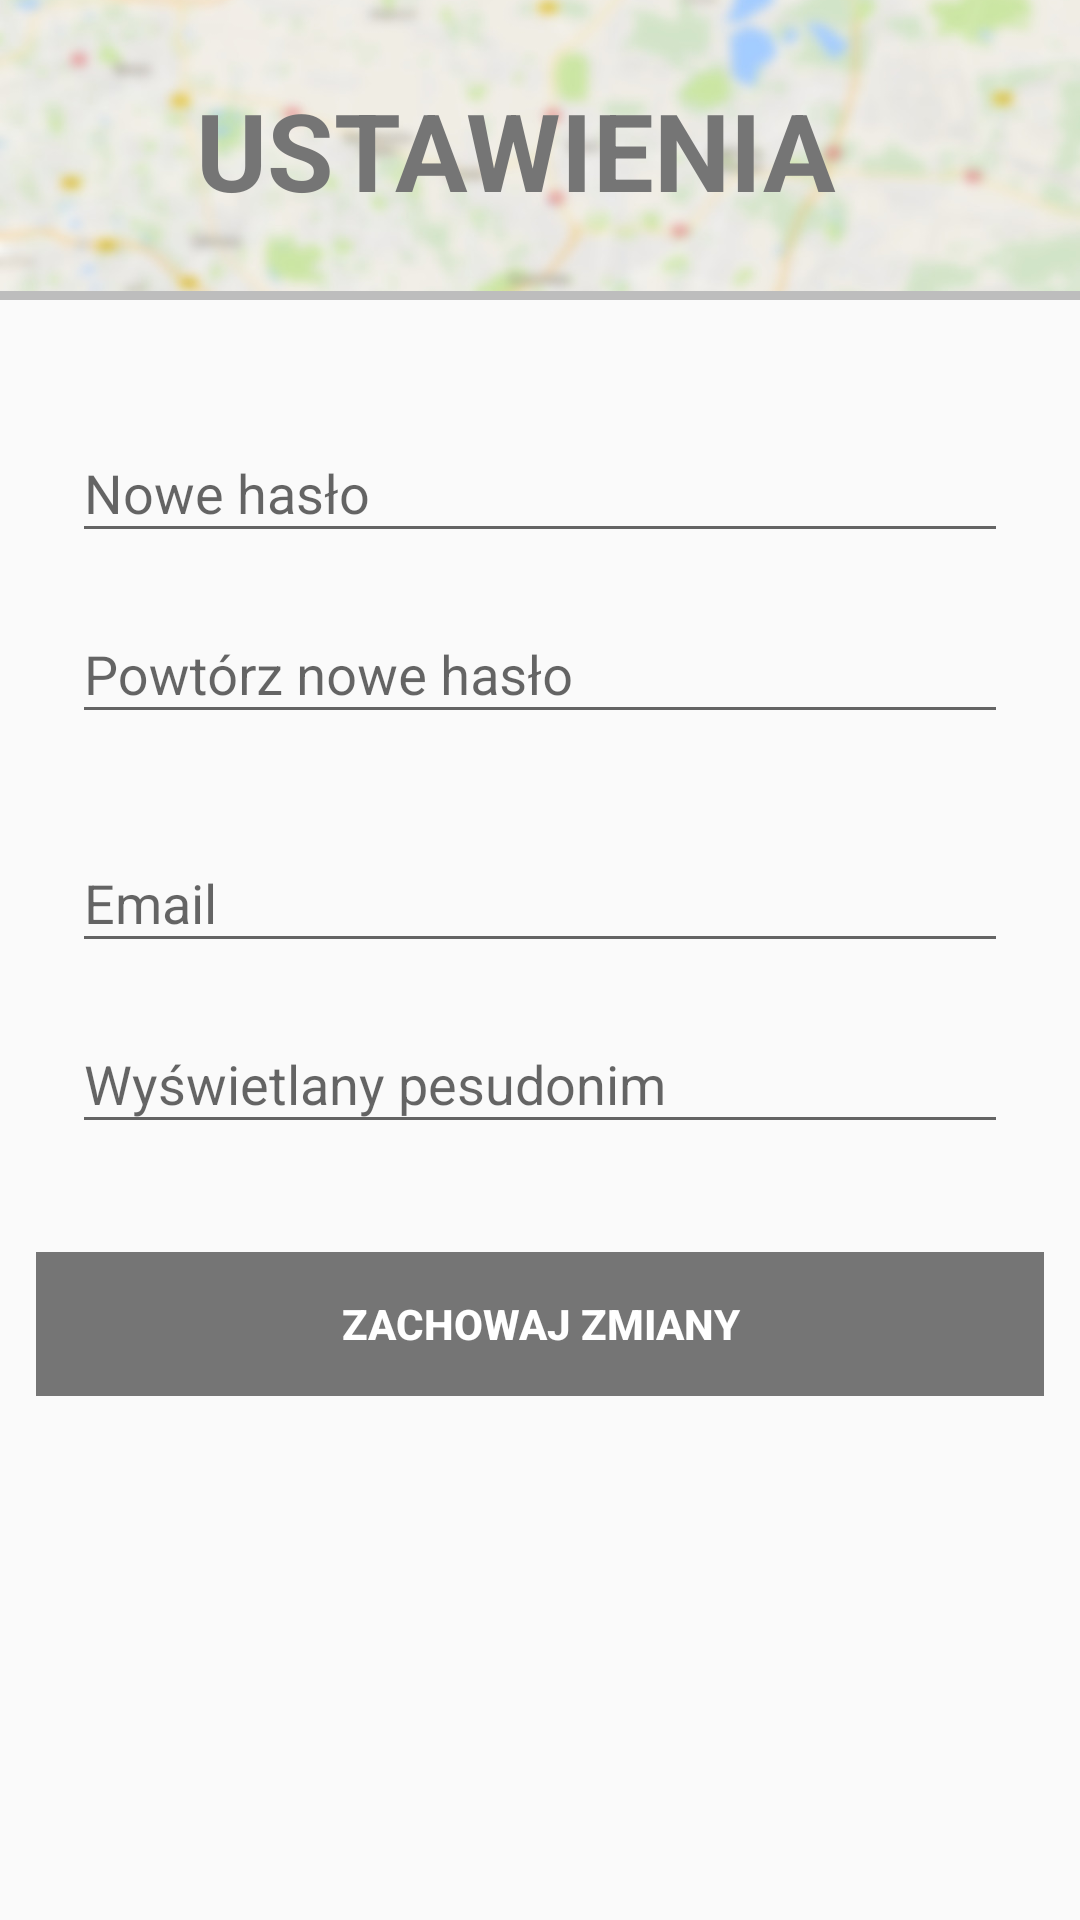

This screen was rendered from an Android layout file. Write that file and the resources it references.
<!-- AndroidManifest.xml: application theme AppTheme -->
<!-- res/layout/activity_settings.xml -->
<?xml version="1.0" encoding="utf-8"?>
<RelativeLayout xmlns:android="http://schemas.android.com/apk/res/android"
    xmlns:tools="http://schemas.android.com/tools"
    android:layout_width="match_parent"
    android:layout_height="match_parent"
    tools:context="com.gdziejestes.ui.SettingsActivity">

    <RelativeLayout
        android:id="@+id/relativeLayout2"
        android:layout_width="match_parent"
        android:layout_height="wrap_content">

        <ImageView
            android:id="@+id/activity_settings_bg"
            android:layout_width="match_parent"
            android:layout_height="100dp"
            android:scaleType="centerCrop"
            android:src="@drawable/bg" />


        <LinearLayout
            android:layout_width="wrap_content"
            android:layout_height="wrap_content"
            android:layout_centerInParent="true"
            android:layout_marginTop="16dp"
            android:orientation="horizontal">

            <TextView
                android:layout_width="wrap_content"
                android:layout_height="wrap_content"
                android:layout_centerHorizontal="true"
                android:layout_gravity="center"
                android:layout_marginRight="16dp"
                android:fontFamily="sans-serif"
                android:text="@string/settings"
                android:textAllCaps="true"
                android:textColor="@color/secondary_text"
                android:textSize="36sp"
                android:textStyle="bold" />

        </LinearLayout>

        <View
            android:layout_width="match_parent"
            android:layout_height="3dp"
            android:layout_alignBottom="@id/activity_settings_bg"
            android:background="@color/divider" />
    </RelativeLayout>


    <LinearLayout
        android:id="@+id/linearLayout2"
        android:layout_width="match_parent"
        android:layout_height="wrap_content"
        android:layout_alignParentStart="true"
        android:layout_below="@+id/relativeLayout2"
        android:layout_gravity="center"
        android:orientation="vertical"
        android:padding="24dp">




        <android.support.design.widget.TextInputLayout
            android:layout_width="match_parent"
            android:layout_height="wrap_content"
            android:layout_marginTop="8dp">

            <EditText
                android:id="@+id/activity_settings_etPassword"
                android:layout_width="match_parent"
                android:layout_height="wrap_content"
                android:hint="@string/password_new"
                android:inputType="textPassword"/>
        </android.support.design.widget.TextInputLayout>


        <android.support.design.widget.TextInputLayout
            android:layout_width="match_parent"
            android:layout_height="wrap_content"
            android:layout_marginTop="8dp">

            <EditText
                android:id="@+id/activity_settings_EtPasswordRepeat"
                android:layout_width="match_parent"
                android:layout_height="wrap_content"
                android:hint="@string/password_new_repeat"
                android:inputType="textPassword" />
        </android.support.design.widget.TextInputLayout>

        <android.support.design.widget.TextInputLayout
            android:layout_width="match_parent"
            android:layout_height="wrap_content"
            android:layout_marginTop="24dp">

            <EditText
                android:id="@+id/activity_settings_etEmail"
                android:layout_width="match_parent"
                android:layout_height="wrap_content"
                android:hint="@string/email"
                android:inputType="textEmailAddress" />
        </android.support.design.widget.TextInputLayout>

        <android.support.design.widget.TextInputLayout
            android:layout_width="match_parent"
            android:layout_height="wrap_content"
            android:layout_marginTop="8dp">

            <EditText
                android:id="@+id/activity_settings_etDisplayName"
                android:layout_width="match_parent"
                android:layout_height="wrap_content"
                android:hint="@string/displayName"
                android:inputType="textEmailAddress" />
        </android.support.design.widget.TextInputLayout>




    </LinearLayout>

    <LinearLayout
        android:layout_width="match_parent"
        android:layout_height="wrap_content"
        android:layout_below="@+id/linearLayout2"
        android:orientation="vertical"
        android:padding="12dp">

        <Button

            android:id="@+id/activity_settings_btnSaveChanges"
            android:layout_width="match_parent"
            android:layout_height="wrap_content"
            android:background="@color/secondary_text"
            android:text="@string/update_data"
            android:textColor="@color/icons"
            android:textStyle="bold" >
            <requestFocus />
            </Button>


    </LinearLayout>

</RelativeLayout>
<!-- resources referenced by this layout -->
<resources>
  <color name="divider">#BDBDBD</color>
  <color name="icons">#FFFFFF</color>
  <color name="secondary_text">#757575</color>
  <!-- drawable bg: jpg bitmap (drawable, 81808 bytes) -->
  <string name="displayName">Wyświetlany pesudonim</string>
  <string name="email">Email</string>
  <string name="password_new">Nowe hasło</string>
  <string name="password_new_repeat">Powtórz nowe hasło</string>
  <string name="settings">ustawienia</string>
  <string name="update_data">zachowaj zmiany</string>
  <style name="AppTheme" parent="Theme.AppCompat.Light.NoActionBar">
          
          <item name="colorPrimary">@color/primary</item>
          <item name="colorPrimaryDark">@color/primary_dark</item>
          <item name="colorAccent">@color/accent</item>
          <item name="android:windowActionModeOverlay">true</item>
      </style>
  <color name="primary">#4CAF50</color>
  <color name="primary_dark">#388E3C</color>
  <color name="accent">#FFC107</color>
</resources>
